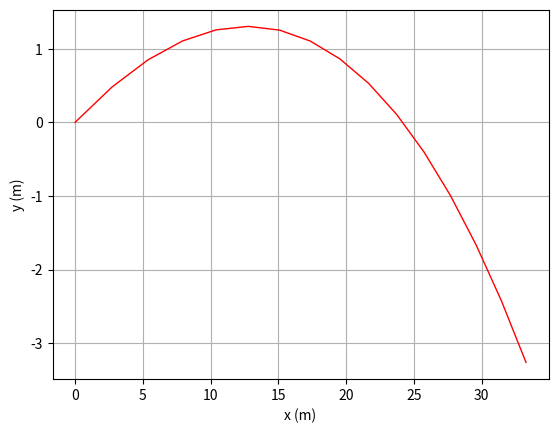

Write Python code to recreate this figure.
# -*- coding: utf-8 -*-
"""
Created on Thu Mar 23 16:20:52 2023

[redacted]
"""


#%% Importar libraries e diretorio para figuras

import matplotlib.pyplot as plt
import numpy as np
import os

dir_figs = './figures/'
if not os.path.exists(dir_figs): 
    os.mkdir(dir_figs)


#%% Método de Euler (Complexo com RA) - 2 dimensão


t0 = 0
tf = 1.5
dt = 0.1

g = 9.8
x0 = 0
y0 = 0
v0 = 100 * 1000 / 3600  # 130 km/h --> m/s
ang = 10  # 10 graus
v0x = v0 * np.cos(np.radians(ang))
v0y = v0 * np.sin(np.radians(ang))


vt = 100 * 1000 / 3600 # m/s



D = g/(vt**2)

Nt = int(np.ceil((tf - t0) / dt) + 1)

t = np.linspace(t0, tf, Nt)

y = np.zeros((Nt,)) # np.zeros((Nt,2))  faria com 2 colunas
y[0] = y0

x = np.zeros((Nt,)) # np.zeros((Nt,2))  faria com 2 colunas
x[0] = x0  

vx = np.zeros((Nt,))
vx[0] = v0x
vy = np.zeros((Nt,))
vy[0] = v0y

ax = np.zeros((Nt,))
ay = np.zeros((Nt,))


# Método de Euler
for i in range(Nt - 1):
   
    
    vv=np.sqrt(vx[i]**2 +vy[i]**2) # Intensidade
    
    ax[i]=-D*vv*vx[i]
    ay[i]=-g-D*vv*vy[i]
    
    vx[i+1]=vx[i]+ax[i]*dt
    vy[i+1]=vy[i]+ay[i]*dt
    
    x[i+1]=x[i]+vx[i]*dt
    y[i+1]=y[i]+vy[i]*dt


inters_ground = np.where(y == y.max())[0][0]
alcance = x[inters_ground]
print("Altura máxima da bola: ",alcance)

tempoal = t[inters_ground]
print("No instante: ",tempoal)

print("\n")


inters_ground = np.where(y <= 0)[0][1]
alcance = x[inters_ground]
print("Alcance da bola: ",alcance)

tempoal = t[inters_ground]
print("No instante: ",tempoal)



# Plotting



plt.plot(x, y, '-r', linewidth=1) # Reta
plt.xlabel('x (m)')
plt.ylabel('y (m)')
plt.grid()



#%% Gravar em PNG 


plt.savefig(dir_figs+'1-b).png') # Save the graph in png

plt.show() 

# Abrir um separador com o grafico
# Tools > Preferences > IPython console > Graphics > Graphics Backend > Backend: Automatic

